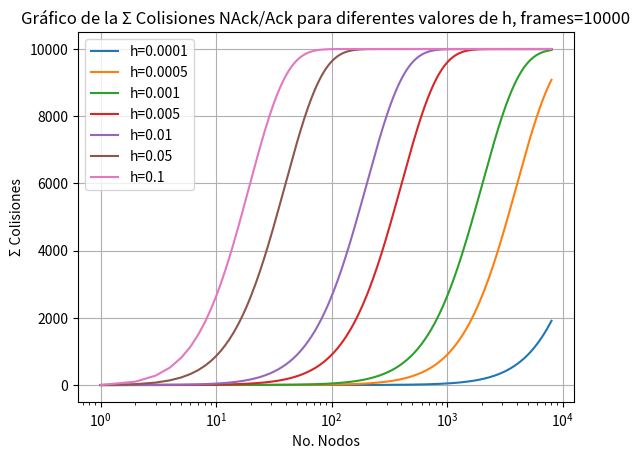

The matplotlib source for this figure:
import numpy as np
import matplotlib.pyplot as plt

n = 10000
p_values = [0.0001, 0.0005, 0.001, 0.005, 0.01, 0.05, 0.1]

def func(x, n, p):
    return n - (p) * ((1 - p) ** (x - 1)) * x * n - ((1 - p) ** x) * n

# Valores de x
x = np.arange(1, 8001)

# Graficar la función para cada valor de p
for p in p_values:
    y = func(x, n, p)
    plt.plot(x, y, label=f"h={p}")

plt.xlabel('No. Nodos')
plt.ylabel('Σ Colisiones')
plt.title(f'Gráfico de la Σ Colisiones NAck/Ack para diferentes valores de h, frames={n}')
plt.legend()
plt.grid(True)
plt.xscale('log')
plt.show()
